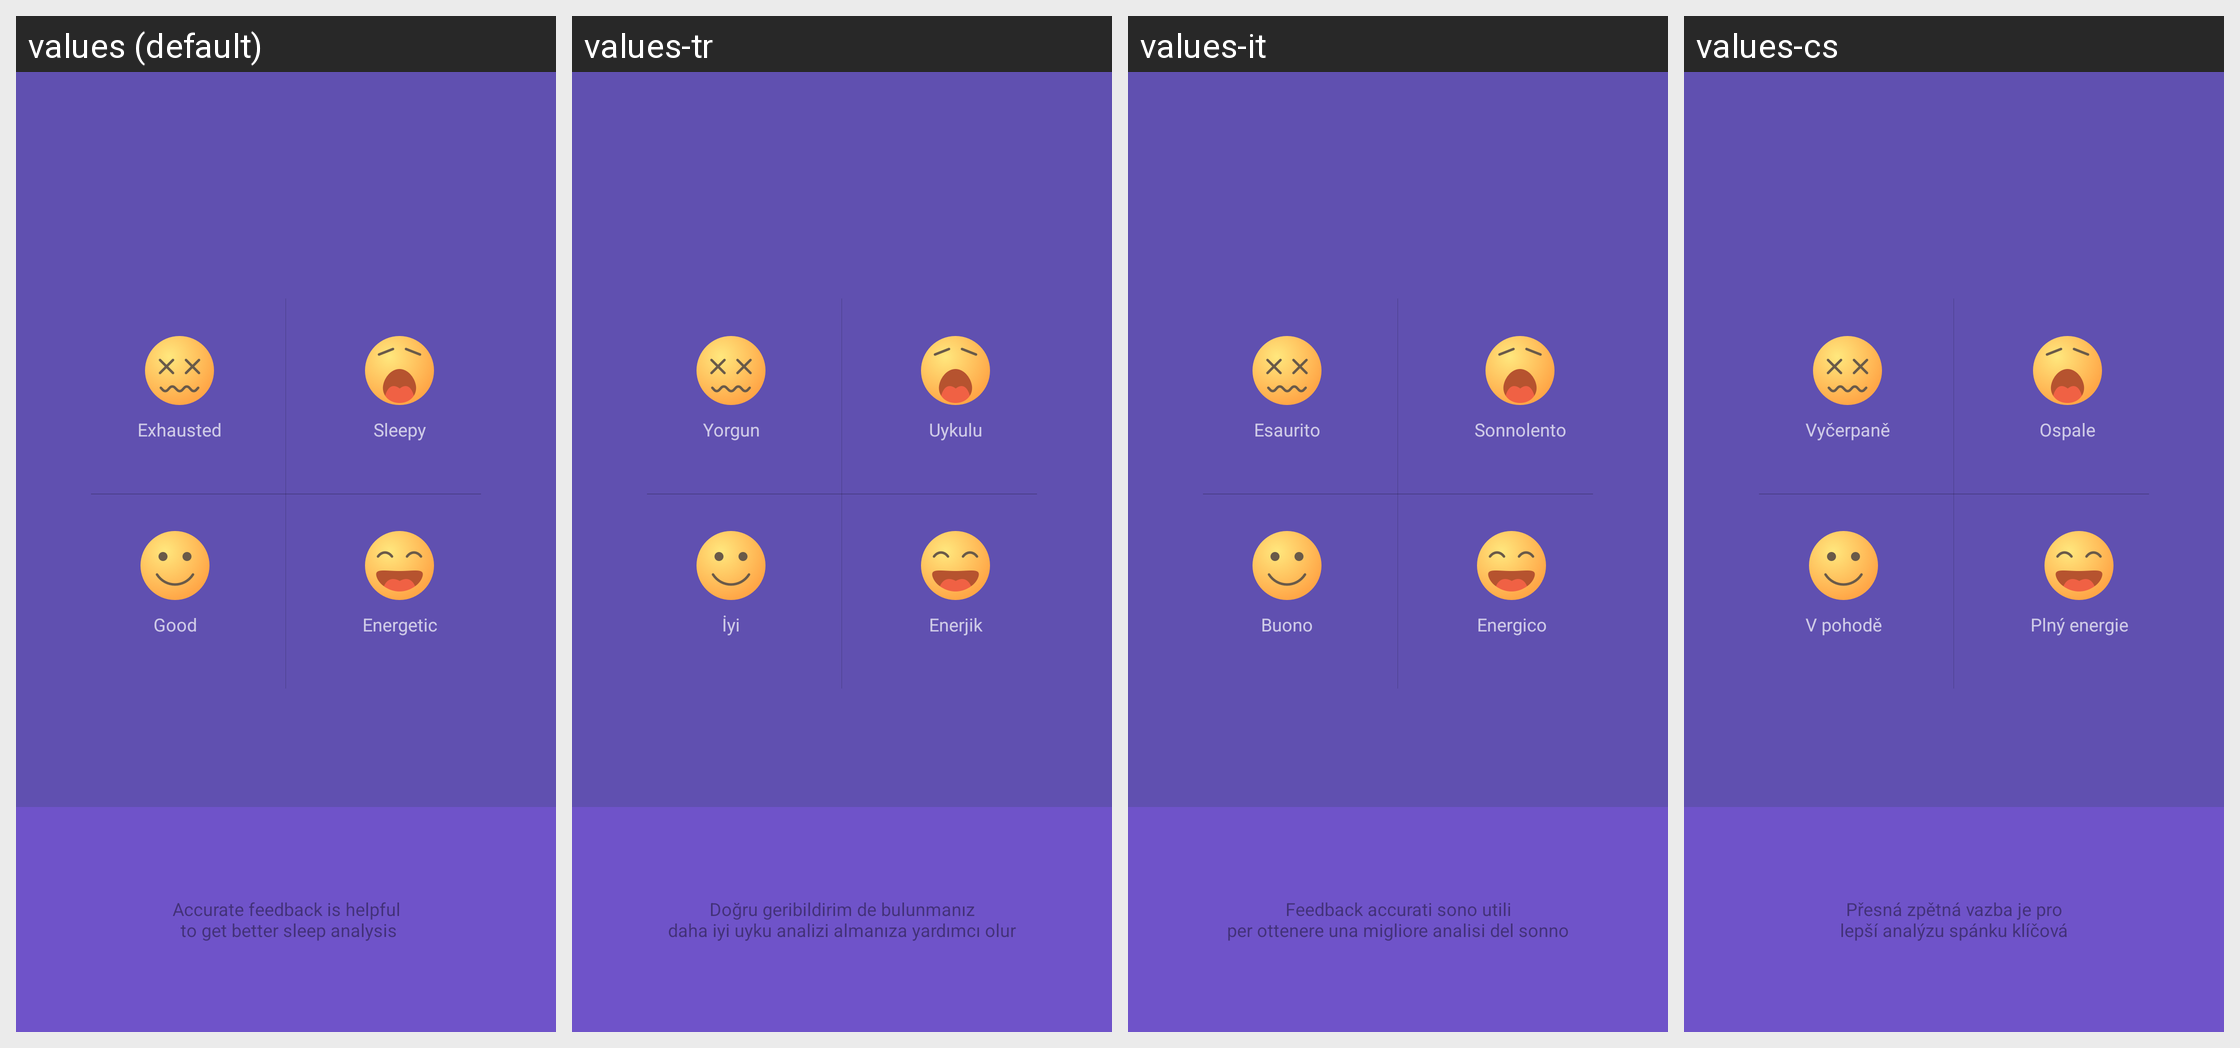

The Android screen above is rendered under several locales of the same app. Produce the string resources it draws, with the default and per-locale values.
Android screen res/layout/activity_sleep_feeling.xml rendered under 4 locales, left to right: values (default), values-tr, values-it, values-cs. Device: Nexus 5 (rendered at 1080×1920; each locale shown at half size, 540×960, under a caption strip naming it); theme FullScreenStyle.
Other locales in the repository, not shown: values-af, values-am, values-ar, values-az-rAZ, values-bn, values-ca, values-da, values-de, values-en-rAU, values-en-rGB, values-en-rIN, values-en-rSS, values-es, values-es-rES, values-es-rUS, values-et-rEE, values-eu-rES, values-fa, values-fa-rIR, values-fi, values-fr, values-fr-rCA, values-gl-rES, values-gu, values-gu-rIN, values-ha-rNG, values-hr, values-hu, values-hy-rAM, values-in, values-is-rIS, values-iw, values-iw-rIL, values-ja, values-ka-rGE, values-kk-rKZ, values-km-rKH, values-kn, values-ko, values-ky-rKG, values-lo-rLA, values-lt, values-lv, values-mk-rMK, values-ml, values-mn-rMN, values-mr, values-ms, values-ms-rMY, values-nb, values-ne-rIN, values-ne-rNP, values-nl, values-or-rIN, values-pa, values-pl, values-pt, values-pt-rBR, values-pt-rPT, values-ro, values-si-rLK, values-sk, values-sl, values-sq-rAL, values-sr, values-sv, values-sw, values-ta, values-te, values-tl, values-ur, values-ur-rIN, values-ur-rPK, values-uz-rUZ, values-vi, values-zh-rCN, values-zh-rHK, values-zh-rTW, values-zu.
Strings drawn on this screen, with the default value and each locale's value (text and hints the layout hard-codes, and strings that could not be matched under every locale, appear in the picture but are not listed):

slp_feeling_bad
  values: Exhausted
  values-tr: Yorgun
  values-it: Esaurito
  values-cs: Vyčerpaně

slp_feeling_sleepy
  values: Sleepy
  values-tr: Uykulu
  values-it: Sonnolento
  values-cs: Ospale

slp_feeling_good
  values: Good
  values-tr: İyi
  values-it: Buono
  values-cs: V pohodě

slp_feeling_great
  values: Energetic
  values-tr: Enerjik
  values-it: Energico
  values-cs: Plný energie

slp_feeling_desc
  values: Accurate feedback is helpful
       to get better sleep analysis
  values-tr: Doğru geribildirim de bulunmanız
      daha iyi uyku analizi almanıza yardımcı olur
  values-it: Feedback accurati sono utili
      per ottenere una migliore analisi del sonno
  values-cs: Přesná zpětná vazba je pro
      lepší analýzu spánku klíčová
